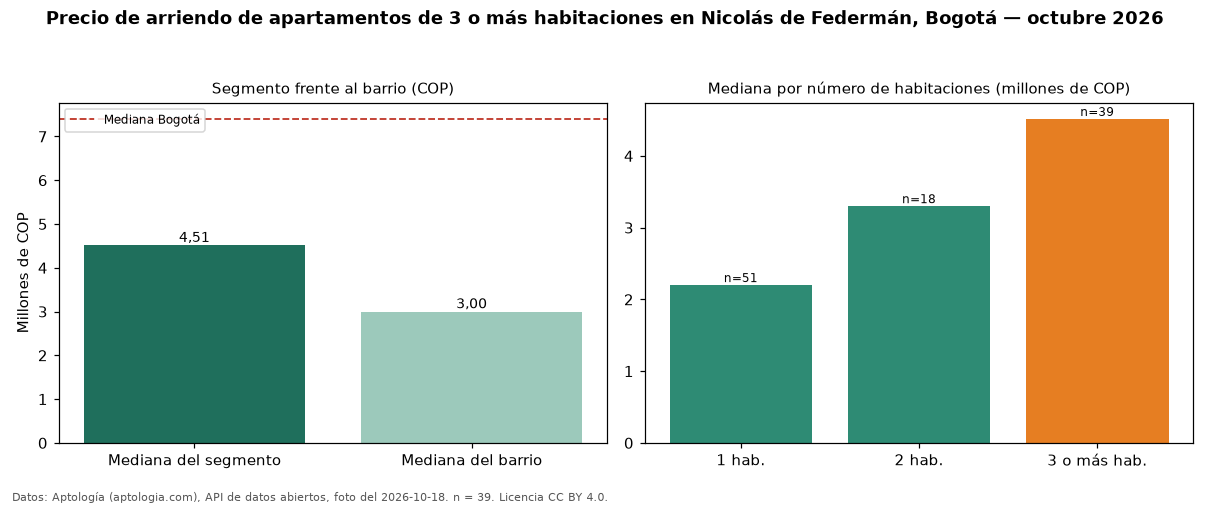

Values plotted in this chart, from the file beside it:
seccion, metrica, valor_cop, n
precio, mediana, 4515000, 39
habitaciones, 1, 2200000, 51
habitaciones, 2, 3300000, 18
habitaciones, 3+, 4515000, 39
barrio, mediana_barrio_todos_los_tamanos, 3000000, 108
ciudad, mediana_ciudad, 7400000, 
fuente, fecha_foto, 2026-10-18, 
fuente, atribucion, https://www.aptologia.com/arriendo/bogot…, 
